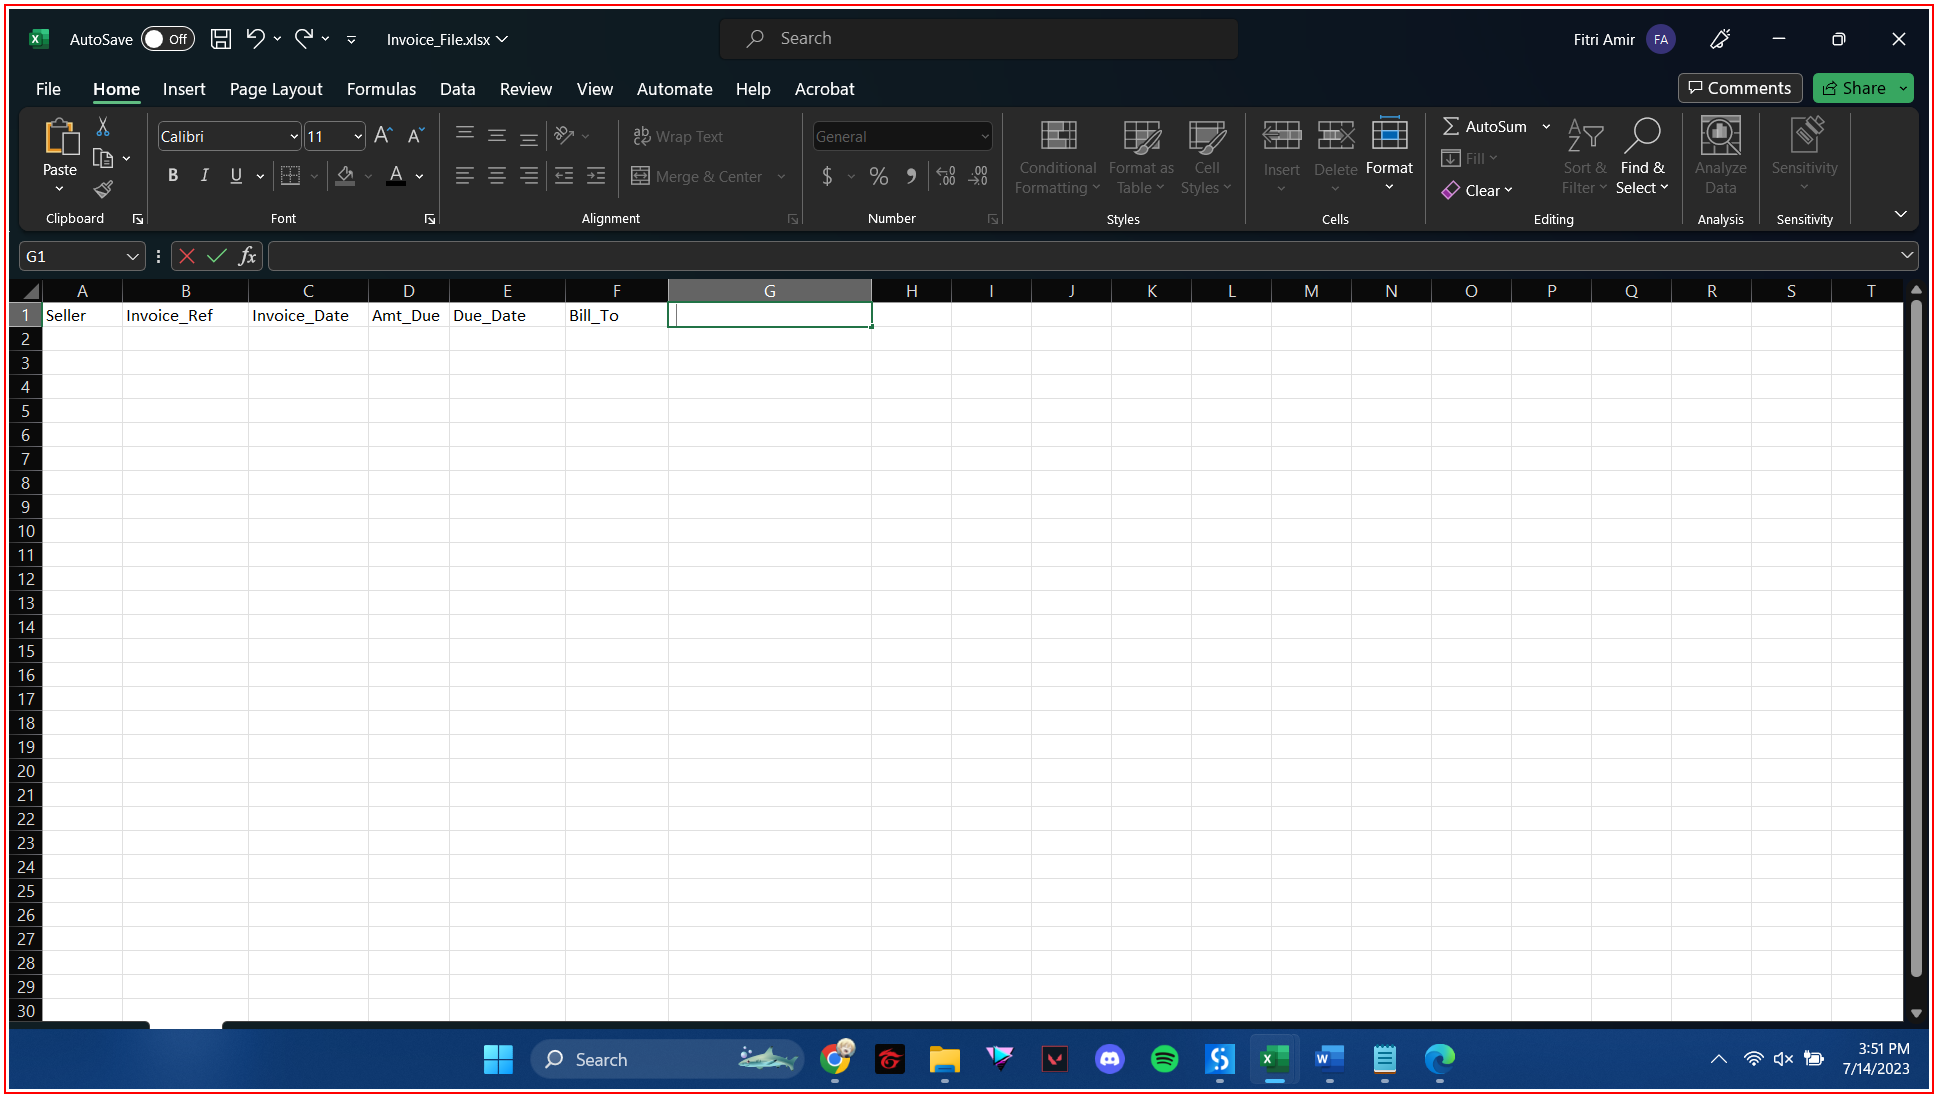
Task: RPA Lesson Ex 10.1-10.5
Workflow: Ex10.5

Step 1: type "[Seller+ "[k(tab)]"+Invoice_Ref+ "[k(tab)]"+Invoice_Date+ "[k(tab)]"+Amt_Due+ "[k(tab)]“ + Due_Date +
"[k(tab)]"+Bill_To+ "[k(tab)]"+Invoice_Purpose]" into the element in window 'Invoice_File.xlsx - Excel' (excel.exe)
